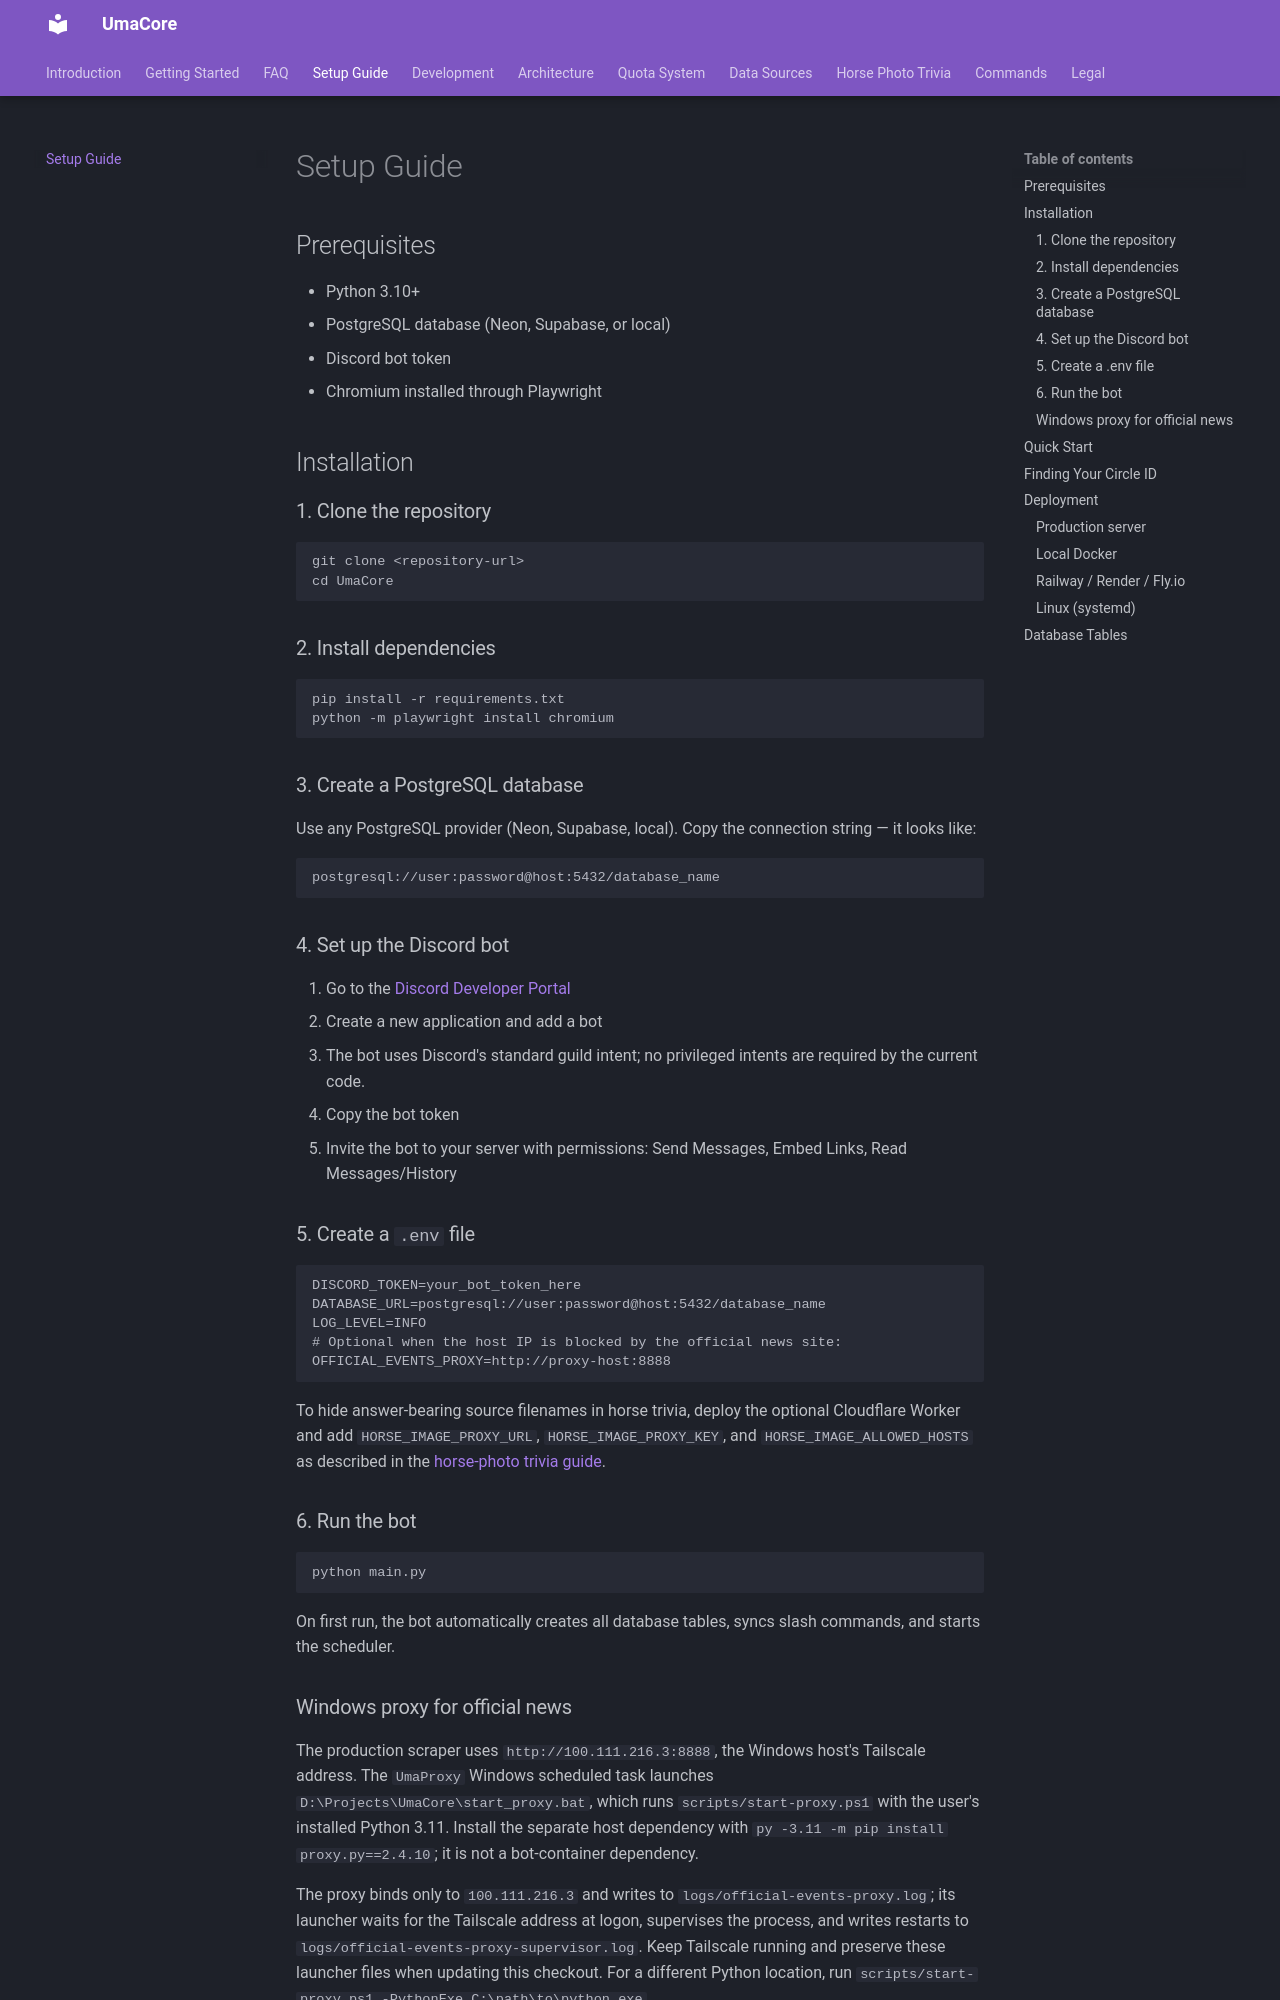

repository: Marius456/UmaCore · page: setup/index.html · generator: mkdocs

# Setup Guide

## Prerequisites

- Python 3.10+
- PostgreSQL database (Neon, Supabase, or local)
- Discord bot token
- Chromium installed through Playwright

## Installation

### 1. Clone the repository

```bash
git clone <repository-url>
cd UmaCore
```

### 2. Install dependencies

```bash
pip install -r requirements.txt
python -m playwright install chromium
```

### 3. Create a PostgreSQL database

Use any PostgreSQL provider (Neon, Supabase, local). Copy the connection string — it looks like:

```
postgresql://user:password@host:5432/database_name
```

### 4. Set up the Discord bot

1. Go to the [Discord Developer Portal](https://discord.com/developers/applications)
2. Create a new application and add a bot
3. The bot uses Discord's standard guild intent; no privileged intents are
   required by the current code.
4. Copy the bot token
5. Invite the bot to your server with permissions: Send Messages, Embed Links, Read Messages/History

### 5. Create a `.env` file

```env
DISCORD_TOKEN=your_bot_token_here
DATABASE_URL=postgresql://user:password@host:5432/database_name
LOG_LEVEL=INFO
# Optional when the host IP is blocked by the official news site:
OFFICIAL_EVENTS_PROXY=http://proxy-host:8888
```

To hide answer-bearing source filenames in horse trivia, deploy the optional
Cloudflare Worker and add `HORSE_IMAGE_PROXY_URL`, `HORSE_IMAGE_PROXY_KEY`, and
`HORSE_IMAGE_ALLOWED_HOSTS` as described in the
[horse-photo trivia guide](horse-trivia.md#neutral-image-urls).

### 6. Run the bot

```bash
python main.py
```

On first run, the bot automatically creates all database tables, syncs slash commands, and starts the scheduler.
